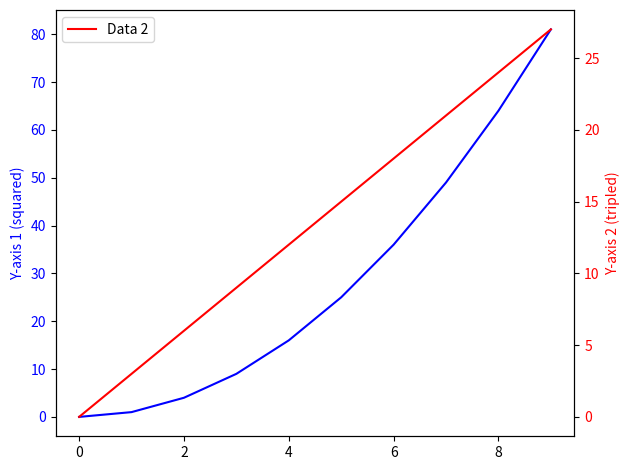

Here is the Python script that generated this plot:
import matplotlib.pyplot as plt

# Sample data
x = range(10)
y1 = [i**2 for i in x]
y2 = [i*3 for i in x]

# Create figure and primary y-axis
fig, ax1 = plt.subplots()

# Plot first data set on primary y-axis
ax1.plot(x, y1, color='b', label='Data 1')
ax1.set_ylabel('Y-axis 1 (squared)', color='b')
ax1.tick_params(axis='y', labelcolor='b')

# Create secondary y-axis
ax2 = ax1.twinx()

# Plot second data set on secondary y-axis
ax2.plot(x, y2, color='r', label='Data 2')
ax2.set_ylabel('Y-axis 2 (tripled)', color='r')
ax2.tick_params(axis='y', labelcolor='r')

# Set x-axis label
plt.xlabel('X-axis')

# Adjust layout and display legend
plt.tight_layout()
plt.legend()
plt.show()
